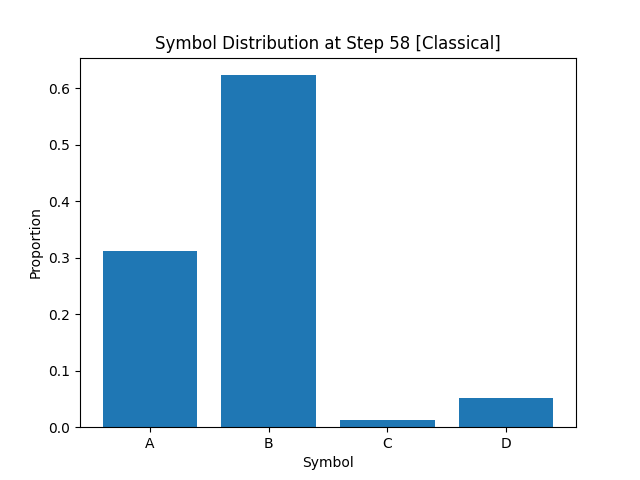

The table this chart was drawn from, first rows:
A, B, C, D
3.113750000000000129e-01
6.229999999999999982e-01
1.312499999999999951e-02
5.249999999999999806e-02
